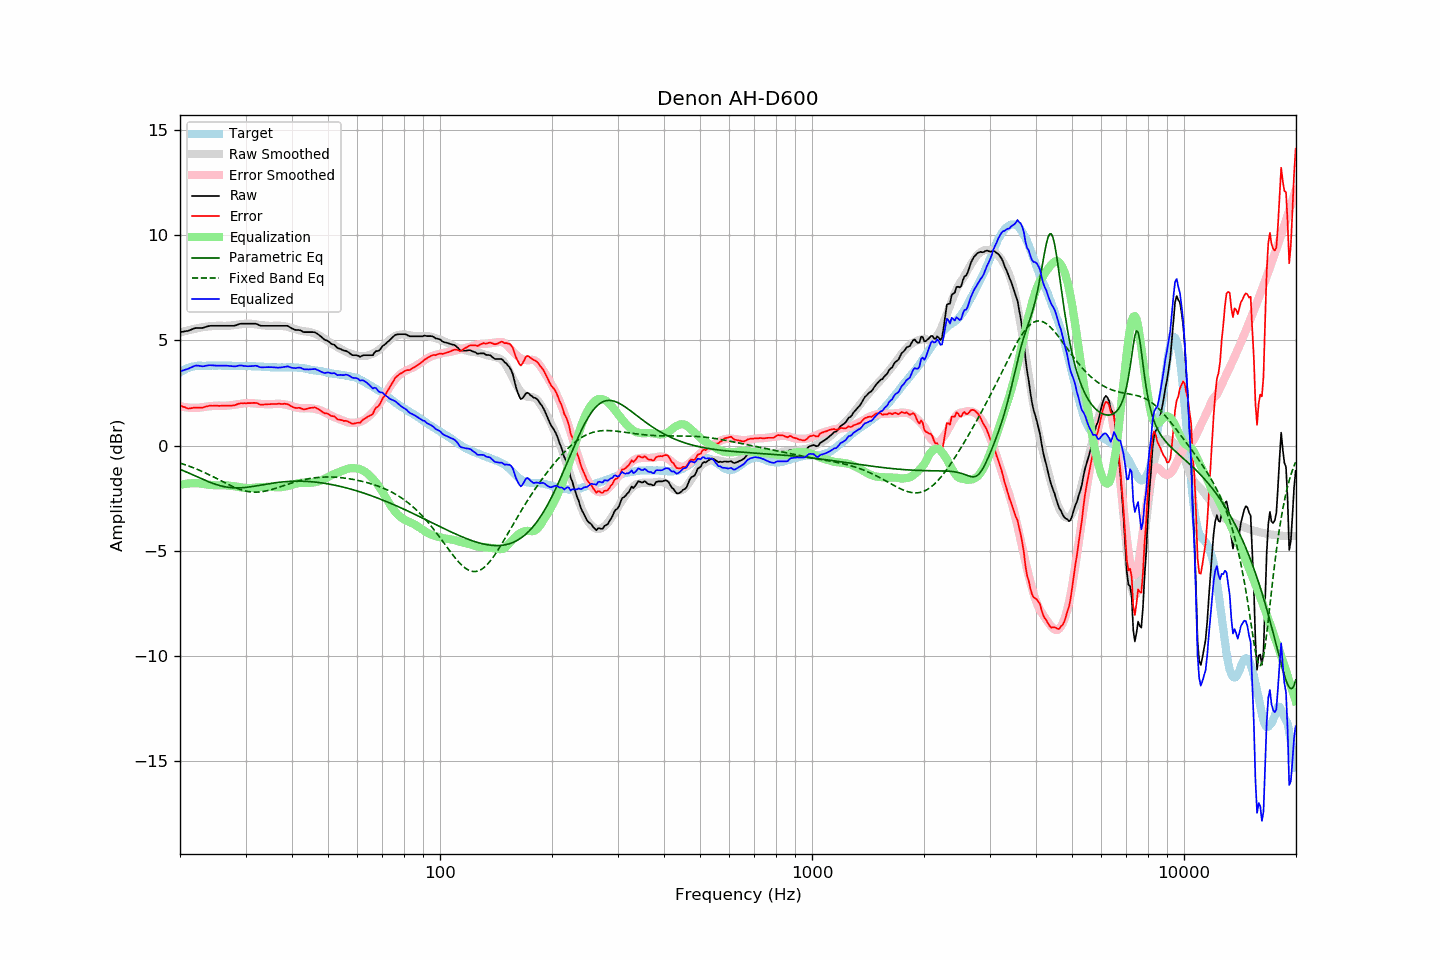

The table this chart was drawn from, first rows:
frequency, raw, error, smoothed, error_smoothed, equalization, parametric_eq, fixed_band_eq, equalized_raw, equalized_smoothed, target
20.00, 5.40, 1.92, 5.38, 1.87, -1.87, -1.13, -0.84, 3.52, 3.51, 3.48
20.20, 5.41, 1.88, 5.40, 1.86, -1.86, -1.16, -0.86, 3.55, 3.54, 3.53
20.40, 5.42, 1.84, 5.42, 1.84, -1.84, -1.19, -0.88, 3.57, 3.58, 3.58
20.61, 5.43, 1.83, 5.44, 1.83, -1.83, -1.23, -0.91, 3.61, 3.61, 3.61
20.81, 5.45, 1.79, 5.46, 1.82, -1.82, -1.26, -0.94, 3.63, 3.64, 3.66
21.02, 5.46, 1.76, 5.48, 1.81, -1.81, -1.29, -0.96, 3.65, 3.67, 3.70
21.23, 5.49, 1.77, 5.50, 1.80, -1.80, -1.33, -0.99, 3.68, 3.70, 3.72
21.44, 5.52, 1.78, 5.52, 1.80, -1.80, -1.36, -1.02, 3.72, 3.72, 3.74
21.66, 5.54, 1.79, 5.53, 1.79, -1.79, -1.40, -1.05, 3.75, 3.74, 3.76
21.87, 5.58, 1.81, 5.55, 1.79, -1.79, -1.43, -1.08, 3.79, 3.76, 3.77
22.09, 5.60, 1.81, 5.57, 1.79, -1.79, -1.46, -1.11, 3.80, 3.78, 3.79
22.31, 5.60, 1.80, 5.58, 1.79, -1.79, -1.50, -1.14, 3.80, 3.79, 3.80
22.54, 5.60, 1.80, 5.60, 1.80, -1.80, -1.53, -1.17, 3.79, 3.79, 3.80
22.76, 5.60, 1.80, 5.61, 1.82, -1.82, -1.57, -1.21, 3.78, 3.80, 3.80
22.99, 5.60, 1.81, 5.63, 1.83, -1.83, -1.60, -1.24, 3.77, 3.80, 3.79
23.22, 5.62, 1.83, 5.64, 1.84, -1.84, -1.63, -1.28, 3.77, 3.80, 3.79
23.45, 5.65, 1.86, 5.65, 1.85, -1.85, -1.67, -1.31, 3.79, 3.80, 3.79
23.69, 5.67, 1.87, 5.66, 1.86, -1.86, -1.70, -1.35, 3.81, 3.80, 3.80
23.92, 5.69, 1.89, 5.67, 1.87, -1.87, -1.73, -1.39, 3.82, 3.80, 3.80
24.16, 5.70, 1.90, 5.67, 1.87, -1.87, -1.76, -1.42, 3.82, 3.80, 3.80
24.40, 5.70, 1.89, 5.68, 1.88, -1.88, -1.79, -1.46, 3.81, 3.80, 3.81
24.65, 5.70, 1.90, 5.69, 1.89, -1.89, -1.82, -1.50, 3.81, 3.80, 3.80
24.89, 5.70, 1.90, 5.69, 1.89, -1.89, -1.84, -1.54, 3.80, 3.80, 3.80
25.14, 5.70, 1.90, 5.70, 1.90, -1.90, -1.87, -1.58, 3.80, 3.80, 3.80
25.39, 5.70, 1.89, 5.70, 1.90, -1.90, -1.89, -1.62, 3.80, 3.80, 3.81
25.65, 5.70, 1.89, 5.70, 1.90, -1.90, -1.91, -1.66, 3.80, 3.80, 3.81
25.91, 5.70, 1.90, 5.69, 1.89, -1.89, -1.93, -1.70, 3.80, 3.80, 3.80
26.16, 5.70, 1.90, 5.69, 1.89, -1.89, -1.95, -1.74, 3.80, 3.80, 3.80
26.43, 5.70, 1.90, 5.69, 1.89, -1.89, -1.96, -1.77, 3.80, 3.80, 3.80
26.69, 5.70, 1.90, 5.69, 1.90, -1.90, -1.98, -1.81, 3.80, 3.80, 3.80
26.96, 5.70, 1.90, 5.70, 1.90, -1.90, -1.99, -1.85, 3.79, 3.80, 3.80
27.23, 5.70, 1.90, 5.70, 1.91, -1.91, -2.00, -1.89, 3.78, 3.79, 3.80
27.50, 5.70, 1.90, 5.71, 1.92, -1.92, -2.01, -1.92, 3.78, 3.79, 3.80
27.77, 5.70, 1.91, 5.72, 1.93, -1.93, -2.01, -1.96, 3.76, 3.79, 3.79
28.05, 5.71, 1.92, 5.73, 1.94, -1.94, -2.02, -1.99, 3.76, 3.79, 3.79
28.33, 5.73, 1.95, 5.74, 1.95, -1.95, -2.02, -2.02, 3.77, 3.79, 3.78
28.62, 5.75, 1.98, 5.75, 1.96, -1.96, -2.02, -2.05, 3.79, 3.79, 3.78
28.90, 5.79, 2.00, 5.76, 1.97, -1.97, -2.01, -2.08, 3.81, 3.79, 3.79
29.19, 5.80, 2.02, 5.77, 1.99, -1.99, -2.01, -2.11, 3.81, 3.78, 3.78
29.48, 5.80, 2.01, 5.78, 2.00, -2.00, -2.01, -2.13, 3.79, 3.78, 3.79
29.78, 5.80, 2.02, 5.79, 2.01, -2.01, -2.00, -2.15, 3.78, 3.78, 3.78
30.08, 5.80, 2.01, 5.80, 2.02, -2.02, -1.99, -2.17, 3.78, 3.78, 3.79
30.38, 5.80, 2.02, 5.80, 2.02, -2.02, -1.98, -2.18, 3.77, 3.78, 3.78
30.68, 5.80, 2.02, 5.80, 2.02, -2.02, -1.97, -2.20, 3.77, 3.78, 3.78
30.99, 5.80, 2.02, 5.79, 2.02, -2.02, -1.96, -2.21, 3.78, 3.77, 3.78
31.30, 5.80, 2.03, 5.79, 2.01, -2.01, -1.95, -2.21, 3.78, 3.77, 3.77
31.61, 5.80, 2.03, 5.78, 2.01, -2.01, -1.94, -2.22, 3.79, 3.77, 3.77
31.93, 5.80, 2.03, 5.76, 2.00, -2.00, -1.93, -2.22, 3.80, 3.77, 3.77
32.24, 5.77, 2.02, 5.75, 1.99, -1.99, -1.91, -2.22, 3.78, 3.76, 3.76
32.57, 5.74, 1.98, 5.74, 1.99, -1.99, -1.90, -2.21, 3.75, 3.76, 3.76
32.89, 5.71, 1.95, 5.73, 1.98, -1.98, -1.89, -2.20, 3.72, 3.75, 3.76
33.22, 5.70, 1.95, 5.72, 1.98, -1.98, -1.87, -2.20, 3.72, 3.75, 3.75
33.55, 5.70, 1.95, 5.72, 1.97, -1.97, -1.86, -2.18, 3.72, 3.74, 3.75
33.89, 5.70, 1.96, 5.71, 1.97, -1.97, -1.85, -2.17, 3.73, 3.74, 3.74
34.23, 5.70, 1.96, 5.70, 1.97, -1.97, -1.83, -2.15, 3.73, 3.73, 3.74
34.57, 5.70, 1.97, 5.69, 1.96, -1.96, -1.82, -2.13, 3.73, 3.73, 3.73
34.92, 5.70, 1.97, 5.69, 1.96, -1.96, -1.81, -2.11, 3.73, 3.73, 3.73
35.27, 5.70, 1.98, 5.69, 1.97, -1.97, -1.80, -2.09, 3.73, 3.72, 3.72
35.62, 5.70, 1.98, 5.69, 1.97, -1.97, -1.78, -2.07, 3.72, 3.72, 3.72
35.97, 5.70, 1.98, 5.70, 1.98, -1.98, -1.77, -2.05, 3.71, 3.72, 3.72
... 635 more rows
